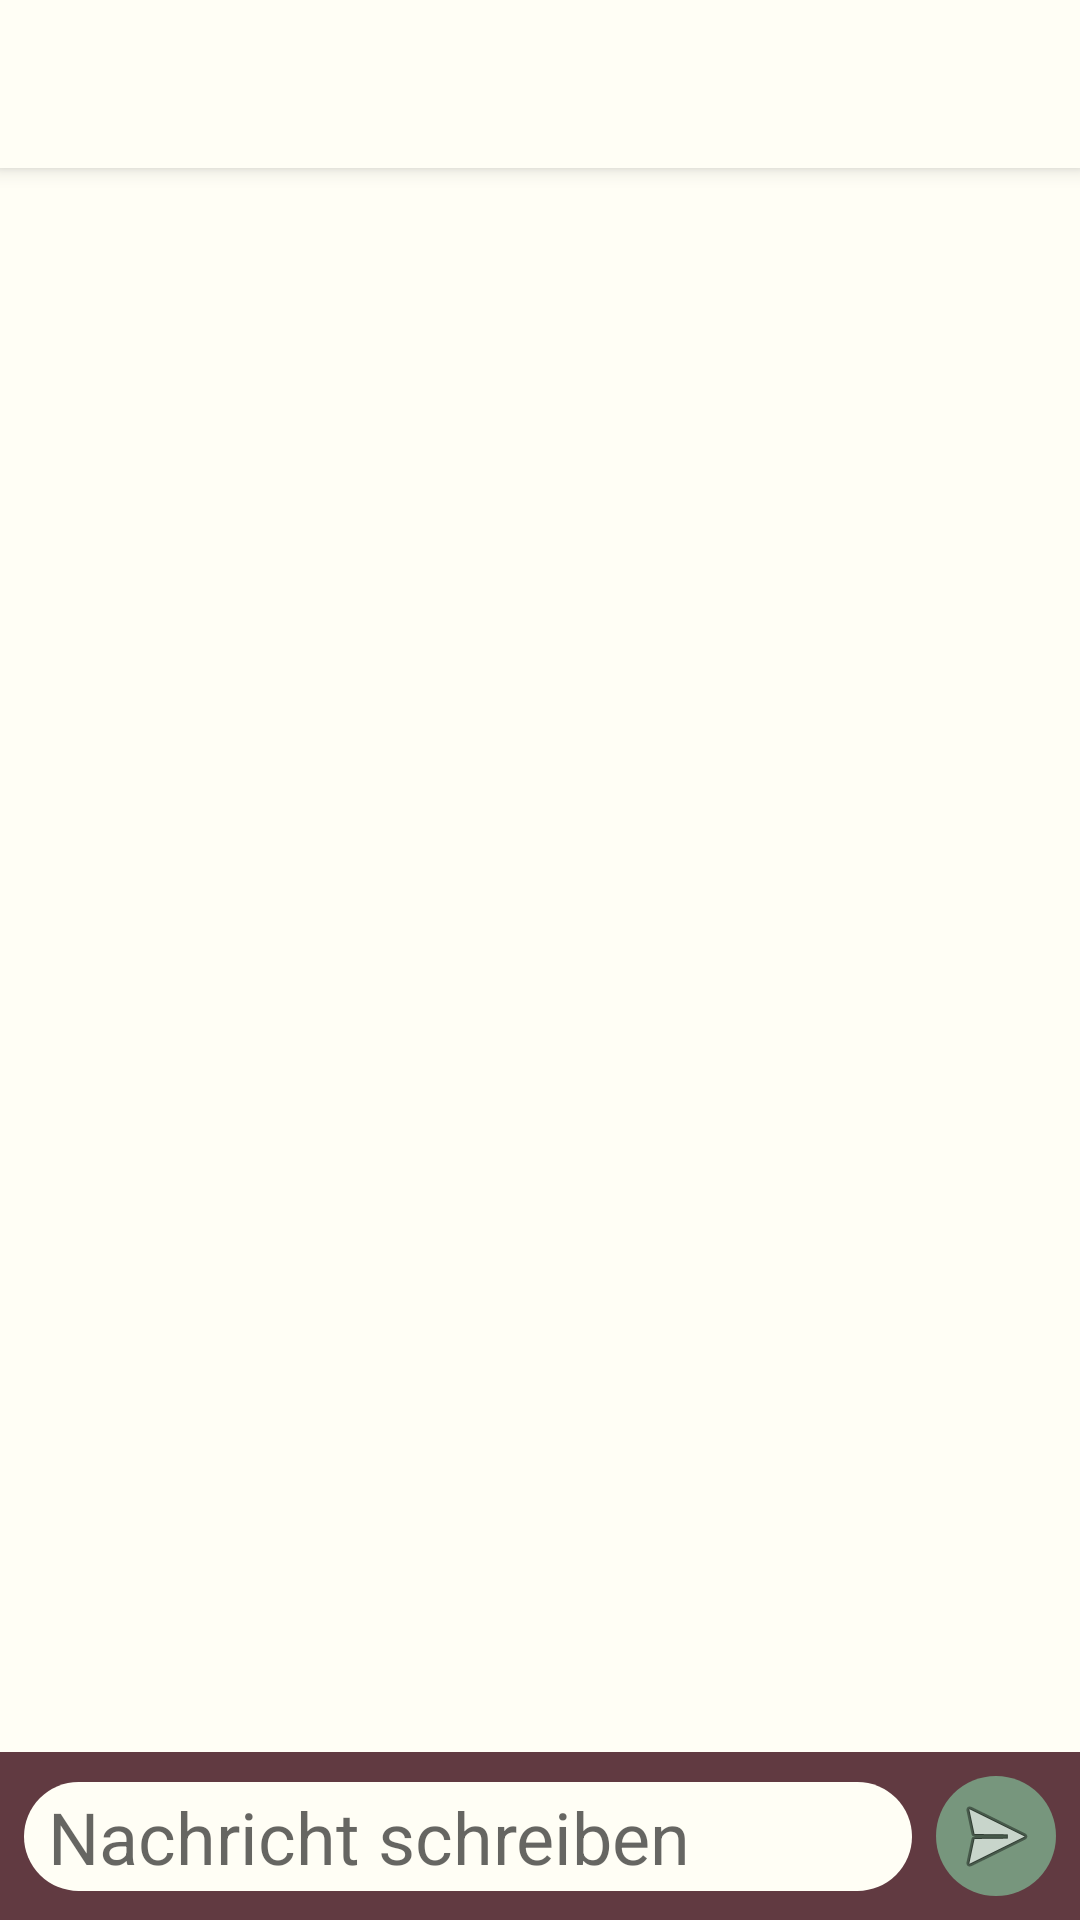

Reconstruct the res/layout file that produces this screen, plus the resources it refers to.
<!-- AndroidManifest.xml: application theme AppTheme -->
<!-- res/layout/activity_chat.xml -->
<?xml version="1.0" encoding="utf-8"?>
<android.support.constraint.ConstraintLayout xmlns:android="http://schemas.android.com/apk/res/android"
    xmlns:app="http://schemas.android.com/apk/res-auto"
    xmlns:tools="http://schemas.android.com/tools"
    android:layout_width="match_parent"
    android:layout_height="match_parent"
    android:background="@color/colorPrimary"
    tools:context="de.thinkad.lumoo.ChatActivity">

    <android.support.v7.widget.Toolbar
        android:id="@+id/chat_toolbar"
        android:layout_width="match_parent"
        android:layout_height="?attr/actionBarSize"
        android:background="?attr/colorPrimary"
        android:elevation="4dp"
        android:theme="@style/ThemeOverlay.AppCompat.ActionBar"
        app:popupTheme="@style/ThemeOverlay.AppCompat.Light"
        app:titleTextAppearance="@style/ToolBarAppearence" />

    <android.support.v7.widget.RecyclerView
        android:id="@+id/chat_list"
        android:layout_width="0dp"
        android:layout_height="0dp"
        app:layout_constraintBottom_toTopOf="@+id/container_edittext_chat"
        app:layout_constraintEnd_toEndOf="parent"
        app:layout_constraintStart_toStartOf="parent"
        app:layout_constraintTop_toBottomOf="@+id/chat_toolbar">

    </android.support.v7.widget.RecyclerView>

    <android.support.constraint.ConstraintLayout
        android:id="@+id/container_edittext_chat"
        android:layout_width="match_parent"
        android:layout_height="wrap_content"
        android:background="@color/colorPrimaryDark"
        app:layout_constraintBottom_toBottomOf="parent"
        app:layout_constraintEnd_toEndOf="parent"
        app:layout_constraintStart_toStartOf="parent">

        <MultiAutoCompleteTextView
            android:id="@+id/edittext_chat"
            android:layout_width="0dp"
            android:layout_height="wrap_content"
            android:layout_marginBottom="8dp"
            android:layout_marginEnd="8dp"
            android:layout_marginStart="8dp"
            android:layout_marginTop="8dp"
            android:background="@drawable/background_rounded_corners_filled_light"
            android:hint="Nachricht schreiben"
            android:maxLines="4"
            android:paddingBottom="2dp"
            android:paddingEnd="8dp"
            android:paddingStart="8dp"
            android:paddingTop="2dp"
            android:textSize="24sp"
            app:layout_constraintBottom_toBottomOf="parent"
            app:layout_constraintEnd_toStartOf="@+id/btn_send_chat"
            app:layout_constraintStart_toStartOf="parent"
            app:layout_constraintTop_toTopOf="parent" />

        <ImageView
            android:id="@+id/btn_send_chat"
            android:layout_width="wrap_content"
            android:layout_height="wrap_content"
            android:layout_marginBottom="8dp"
            android:layout_marginEnd="8dp"
            android:layout_marginTop="8dp"
            android:background="@drawable/background_rounded_corners_filled_green"
            app:layout_constraintBottom_toBottomOf="@id/edittext_chat"
            app:layout_constraintEnd_toEndOf="parent"
            app:layout_constraintTop_toTopOf="@id/edittext_chat"
            app:srcCompat="@android:drawable/ic_menu_send" />
    </android.support.constraint.ConstraintLayout>

</android.support.constraint.ConstraintLayout>
<!-- resources referenced by this layout -->
<resources>
  <color name="colorPrimary">#FFFEF5</color>
  <color name="colorPrimaryDark">#613a41</color>
  <!-- drawable background_rounded_corners_filled_green (drawable) -->
  <?xml version="1.0" encoding="utf-8"?>
  <shape xmlns:android="http://schemas.android.com/apk/res/android"
      android:shape="rectangle">
  
      <solid
          android:width="1dp"
          android:color="@color/colorAccent" />
      <corners android:radius="20dp" />
  
      <padding
          android:bottom="4dp"
          android:left="4dp"
          android:right="4dp"
          android:top="4dp" />
  </shape>
  <!-- drawable background_rounded_corners_filled_light (drawable) -->
  <?xml version="1.0" encoding="utf-8"?>
  <shape xmlns:android="http://schemas.android.com/apk/res/android"
      android:shape="rectangle">
  
      <solid
          android:width="1dp"
          android:color="@color/colorPrimary" />
      <corners android:radius="20dp" />
  
  
  
  </shape>
  <style name="ToolBarAppearence" parent="Base.Widget.AppCompat.Toolbar">
          <item name="android:textAllCaps">true</item>
          <item name="android:layout_gravity">center_horizontal</item>
          <item name="android:fontFamily">@font/roboto_light</item>
      </style>
  <style name="AppTheme" parent="Theme.AppCompat.Light.NoActionBar">
          
          <item name="colorPrimary">@color/colorPrimary</item>
          <item name="colorPrimaryDark">@color/colorPrimaryDark</item>
          <item name="colorAccent">@color/colorAccent</item>
          <item name="android:textSize">24dp</item>
      </style>
  <color name="colorAccent">#77967D</color>
</resources>
